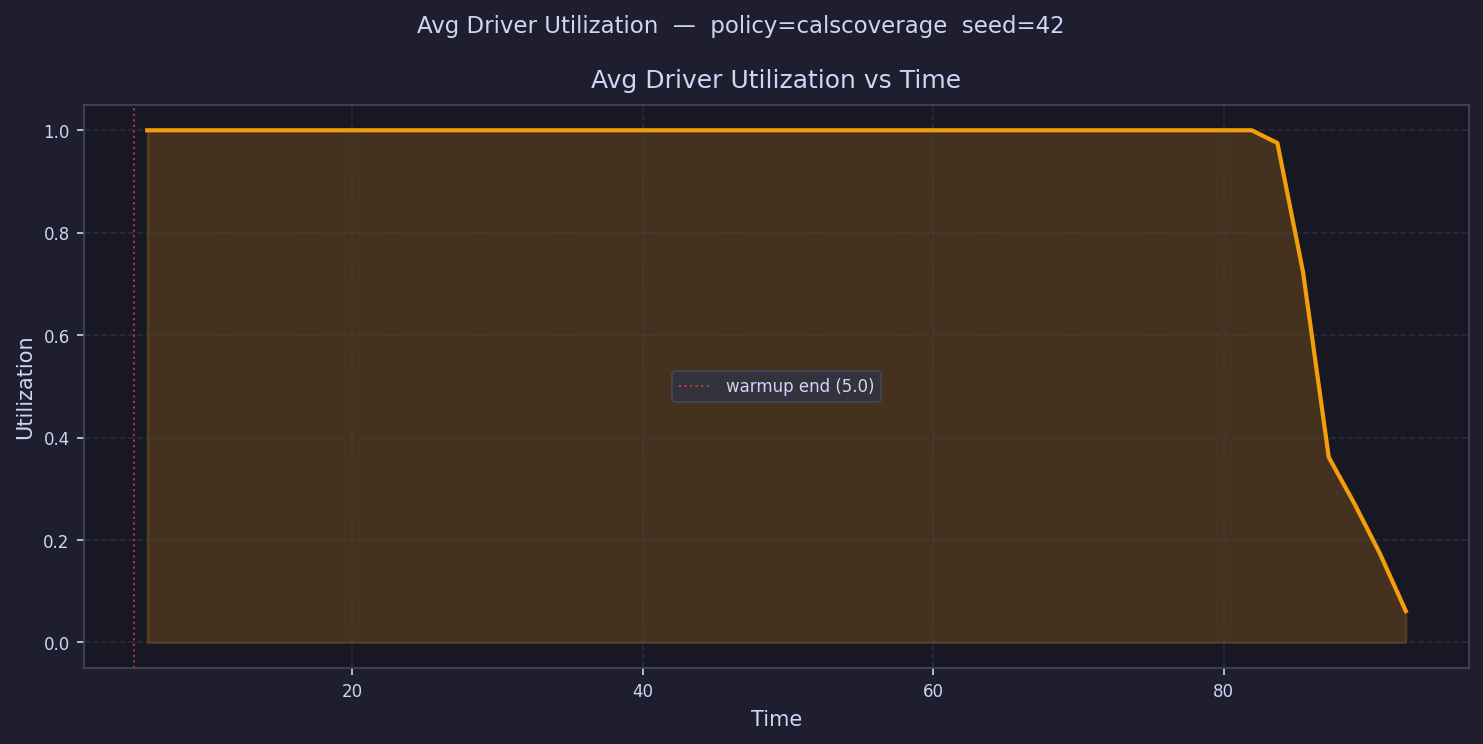

Source data for this figure (header and first rows):
time, avg_driver_utilization
5.884, 1
7.652, 1
9.421, 1.0
11.19, 1
12.96, 1
14.73, 1
16.49, 1.0
18.26, 1
20.03, 1
21.8, 1
23.57, 1.0
25.33, 1.0
27.1, 1.0
28.87, 1.0
30.64, 1.0
32.41, 1
34.18, 1.0
35.94, 1.0
37.71, 1.0
39.48, 1.0
41.25, 1.0
43.02, 1.0
44.78, 1.0
46.55, 1.0
48.32, 1.0
50.09, 1.0
51.86, 1.0
53.63, 1.0
55.39, 1.0
57.16, 1.0
58.93, 1.0
60.7, 1.0
62.47, 1.0
64.24, 1.0
66, 1.0
67.77, 1.0
69.54, 1.0
71.31, 1.0
73.08, 1.0
74.84, 1.0
76.61, 1.0
78.38, 1.0
80.15, 1.0
81.92, 1.0
83.69, 0.9752
85.45, 0.7228
87.22, 0.3617
88.99, 0.271
90.76, 0.1727
92.53, 0.06138
